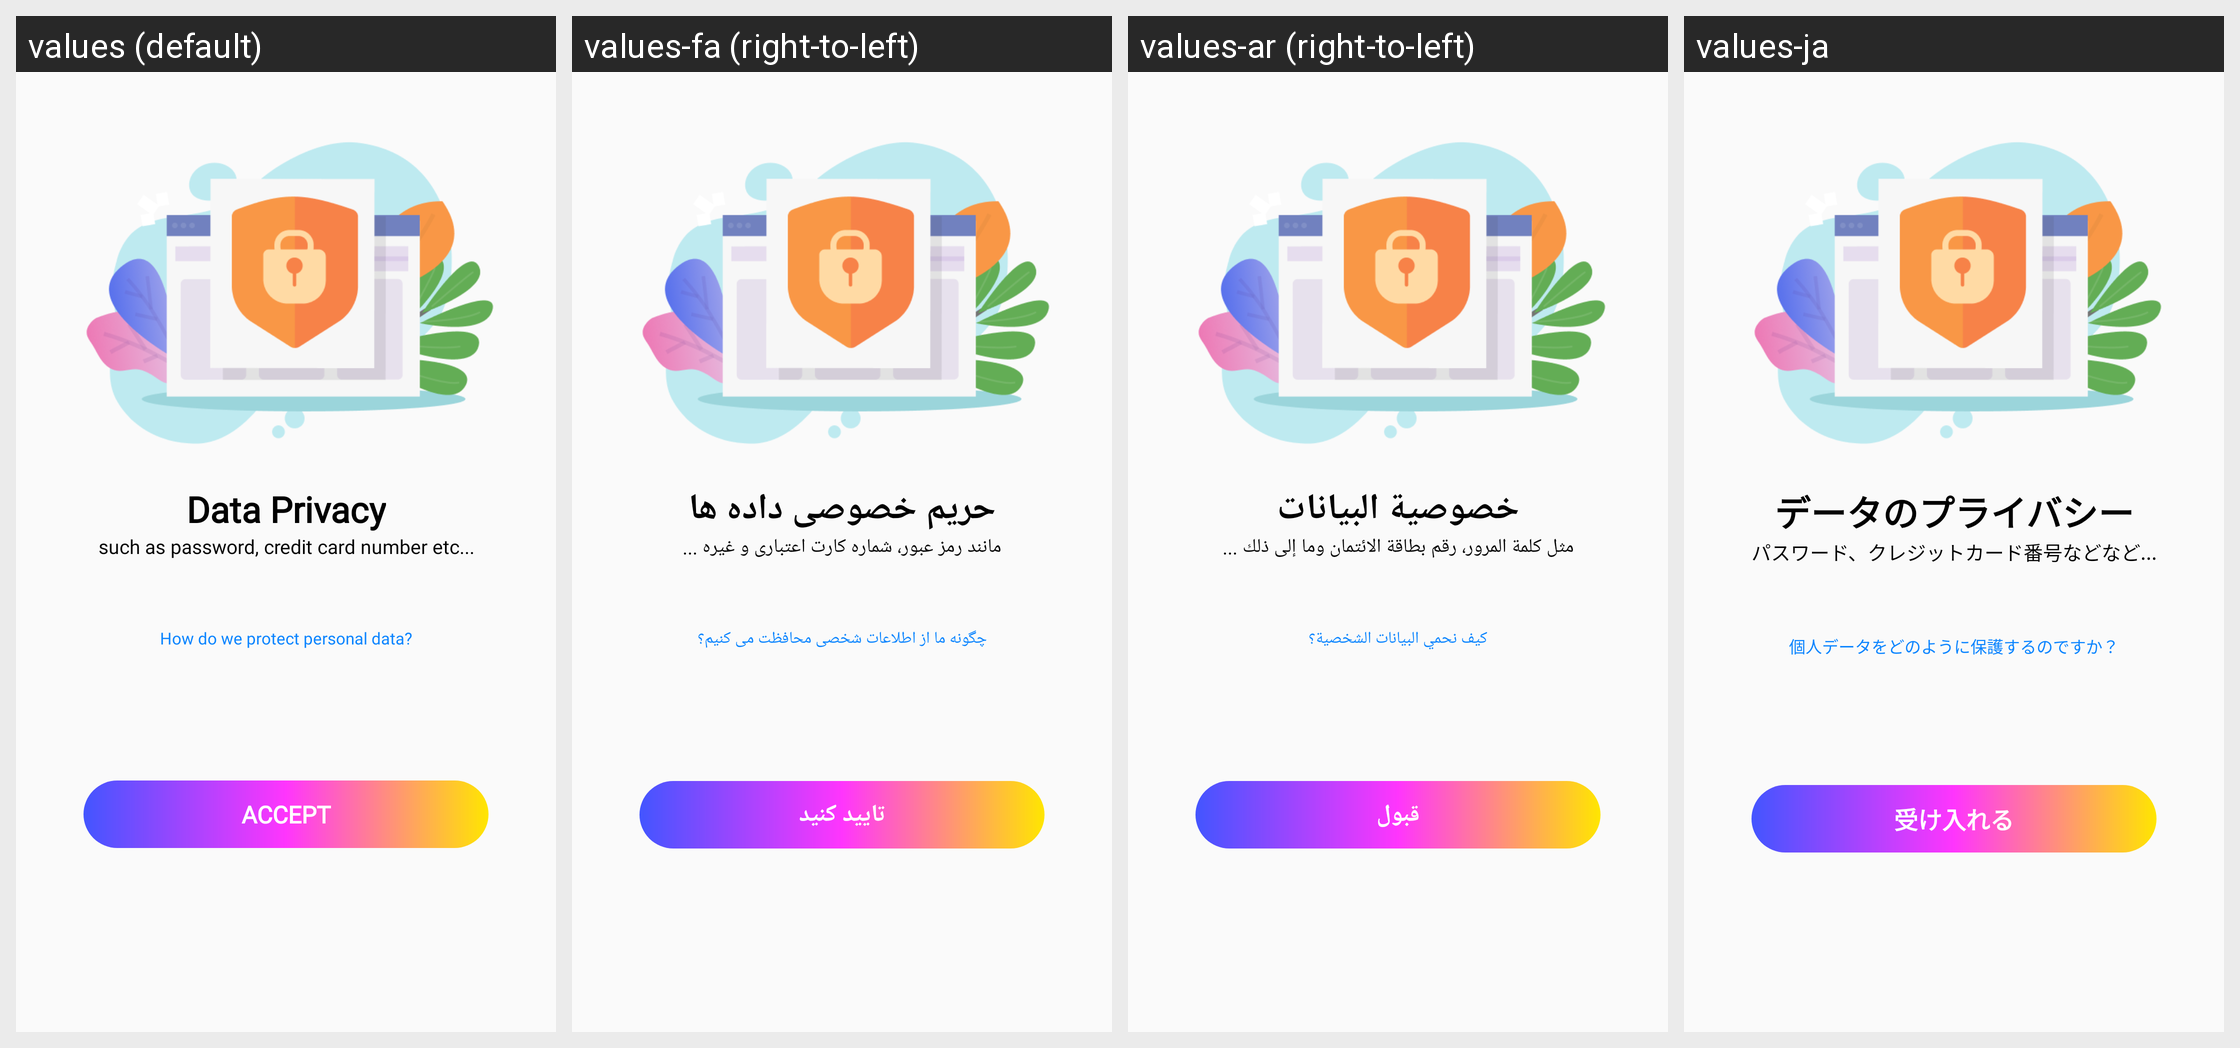

Locale-by-locale string values for the Android screen shown in this grid:
Android screen res/layout/dialog_permission_privacy.xml rendered under 4 locales, left to right: values (default), values-fa (right-to-left), values-ar (right-to-left), values-ja. Device: Nexus 5 (rendered at 1080×1920; each locale shown at half size, 540×960, under a caption strip naming it); theme STYLE_APP.
Other locales in the repository, not shown: values-af, values-am, values-az-rAZ, values-be-rBY, values-bg, values-bn, values-bn-rBD, values-bn-rIN, values-bs-rBA, values-ca, values-cs, values-da, values-de, values-el, values-en, values-en-rAU, values-en-rGB, values-en-rIN, values-eo, values-es, values-es-rUS, values-et-rEE, values-eu-rES, values-fi, values-fr, values-fr-rCA, values-ga, values-gl-rES, values-gu-rIN, values-hi, values-hr, values-hu, values-hy-rAM, values-in, values-is-rIS, values-it, values-iw, values-ka-rGE, values-kk-rKZ, values-km-rKH, values-kn-rIN, values-ko, values-ky-rKG, values-lo-rLA, values-lt, values-lv, values-mk-rMK, values-ml-rIN, values-mn-rMN, values-mr-rIN, values-ms, values-ms-rMY, values-my-rMM, values-nb, values-ne-rNP, values-nl, values-nl-rBE, values-pa-rIN, values-pl, values-pt, values-pt-rPT, values-ro, values-ru, values-si-rLK, values-sk, values-sl, values-sq-rAL, values-sr, values-sv, values-sw, values-ta-rIN, values-te-rIN, values-th, values-tl, values-tr, values-uk, values-ur-rPK, values-uz-rUZ, values-vi, values-vi-rVN, values-zh, values-zh-rCN, values-zh-rHK, values-zh-rTW, values-zu.
Strings drawn on this screen, with the default value and each locale's value (text and hints the layout hard-codes, and strings that could not be matched under every locale, appear in the picture but are not listed):

data_privacy
  values: Data Privacy
  values-fa: حریم خصوصی داده ها
  values-ar: خصوصية البيانات
  values-ja: データのプライバシー

such_as_password_credit_card_number_etc
  values: such as password, credit card number etc...
  values-fa: مانند رمز عبور، شماره کارت اعتباری و غیره ...
  values-ar: مثل كلمة المرور، رقم بطاقة الائتمان وما إلى ذلك ...
  values-ja: パスワード、クレジットカード番号などなど...

how_do_we_protect_personal_data
  values: How do we protect personal data?
  values-fa: چگونه ما از اطلاعات شخصی محافظت می کنیم؟
  values-ar: كيف نحمي البيانات الشخصية؟
  values-ja: 個人データをどのように保護するのですか？

accept
  values: accept
  values-fa: تایید کنید
  values-ar: قبول
  values-ja: 受け入れる
